Run: headless pygame with SDL's dummy video driver; simulated clock (each Clock.tick advances the game by its frame time, no real sleeping); random seed 0; keys injected as events and as key.get_pressed() state; mouse plan: one left click at the window centre at the start of phase 2, then a move to the lower-right quarter at the start of phase 3.
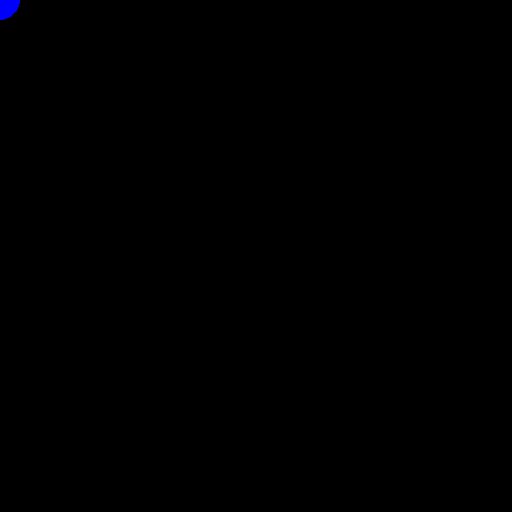
Frame 1 of 4 · flips 1–60 · no input
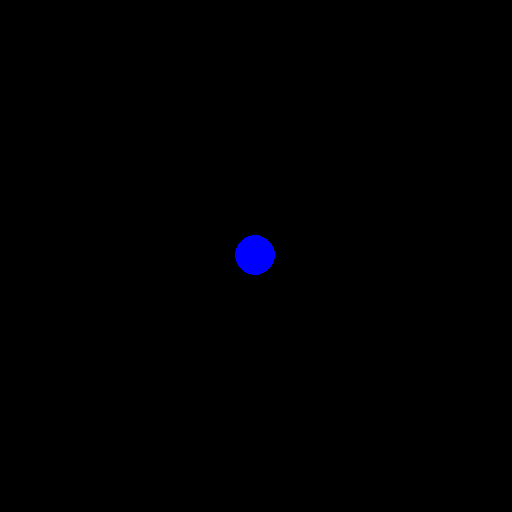
Frame 2 of 4 · flips 61–180 · clicked the window centre · tapped SPACE, RETURN · held RIGHT (→), D
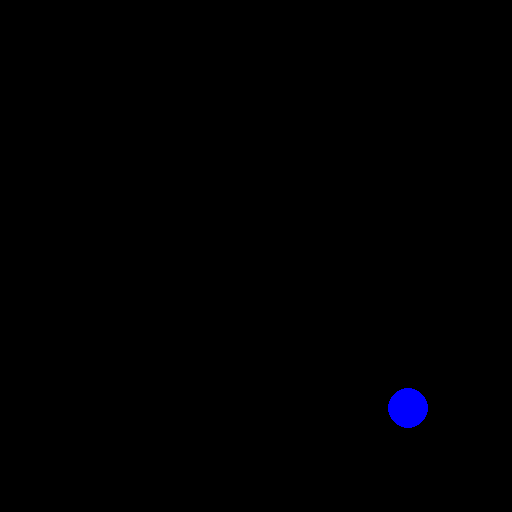
Frame 3 of 4 · flips 181–300 · moved the mouse to the lower-right quarter · held DOWN (↓), S
Frame 4 of 4 · flips 301–420 · held LEFT (←), A, UP (↑), W · screen unchanged from frame 3, image omitted

The pygame program that drew these frames:

import pygame as pg

pg.init()
window = pg.display.set_mode((512,512))
canvas = pg.Surface((512,512),pg.SRCALPHA)

#delaring the head as none
head = None
node_count = 0 # keeping the count of how long the body is

#we will use linked list to store the dragon's body, and its attributes and its functions

#defining class Node
class Node:
    def __init__(self,index,next= None,prev = None):
        self.prev = prev
        self.next = next
        self.index = index
        self.xpos = None
        self.ypos = None
        self.size = 50
    def __str__(self):
        return f"index:{self.index},xpos:{self.xpos},ypos:{self.ypos}"

def insert(index,spawning = False):
    global head, node_count
    if head == None:
        head = Node(index = index)
        head.xpos,head.ypos = 0,0
    else:
        rh = head
        while rh.next != None:
            rh = rh.next
        rh.next = Node(index = index)
        rh.next.prev = rh
        if spawning:
            rh.next.xpos,rh.next.ypos = 0,0
        else:
            rh.next.xpos,rh.next.ypos = rh.xpos-(-1*(rh.prev.xpos-rh.xpos)),rh.ypos-(-1*(rh.prev.ypos-rh.ypos))
        
    node_count += 1

def draw():
    global head
    rh = head

    #clears the canvas
    canvas.fill((0,0,0))
    

    while rh.next!= None:
        pg.draw.circle(canvas,(255,0,0,80), (rh.xpos,rh.ypos), rh.size)
        rh = rh.next

    #draws the head
    pg.draw.circle(canvas,(0,0,255),(head.xpos,head.ypos),head.size)

    #blits this canvas to window
    pg.Surface.blit(window,canvas,(0,0))

def update(Node:Node):
    #has the logic to update position based on cursor
    mouse_x, mouse_y = pg.mouse.get_pos()
    
    #changing the size of the Node based on its position in the list-
    Node.size = int(20 - (Node.index * (20 - 5) / max(1, node_count)))

    # Smoothing factor (0 < alpha < 1, smaller = slower follow)
    alpha = 0.1  

    #checking if node = head, if true it will follow cursor
    if Node.prev == None:
        # Smoothly move point towards mouse
        Node.xpos += (mouse_x - Node.xpos) * alpha
        Node.ypos += (mouse_y - Node.ypos) * alpha
    #if not head, It will follow its previous node
    else:
        Node.xpos += (Node.prev.xpos - Node.xpos) * alpha
        Node.ypos += (Node.prev.ypos - Node.ypos) * alpha

Running = True
clock = pg.time.Clock()

for i in range(5):
    insert(node_count,True)
while Running:
    if node_count >0:
        rh = head
        draw()
        while rh.prev == None or rh.next != None:
            update(rh)
            rh = rh.next

    clock.tick(60)
    pg.display.flip()
    for event in pg.event.get():
        if event.type == pg.QUIT:
            Running = False
            pg.quit()
        if event.type == pg.MOUSEBUTTONDOWN:
            if event.button == 1:
                insert(node_count)
        if event.type == pg.KEYDOWN:
            if event.key == pg.K_q:
                Running = False
                pg.quit() 
